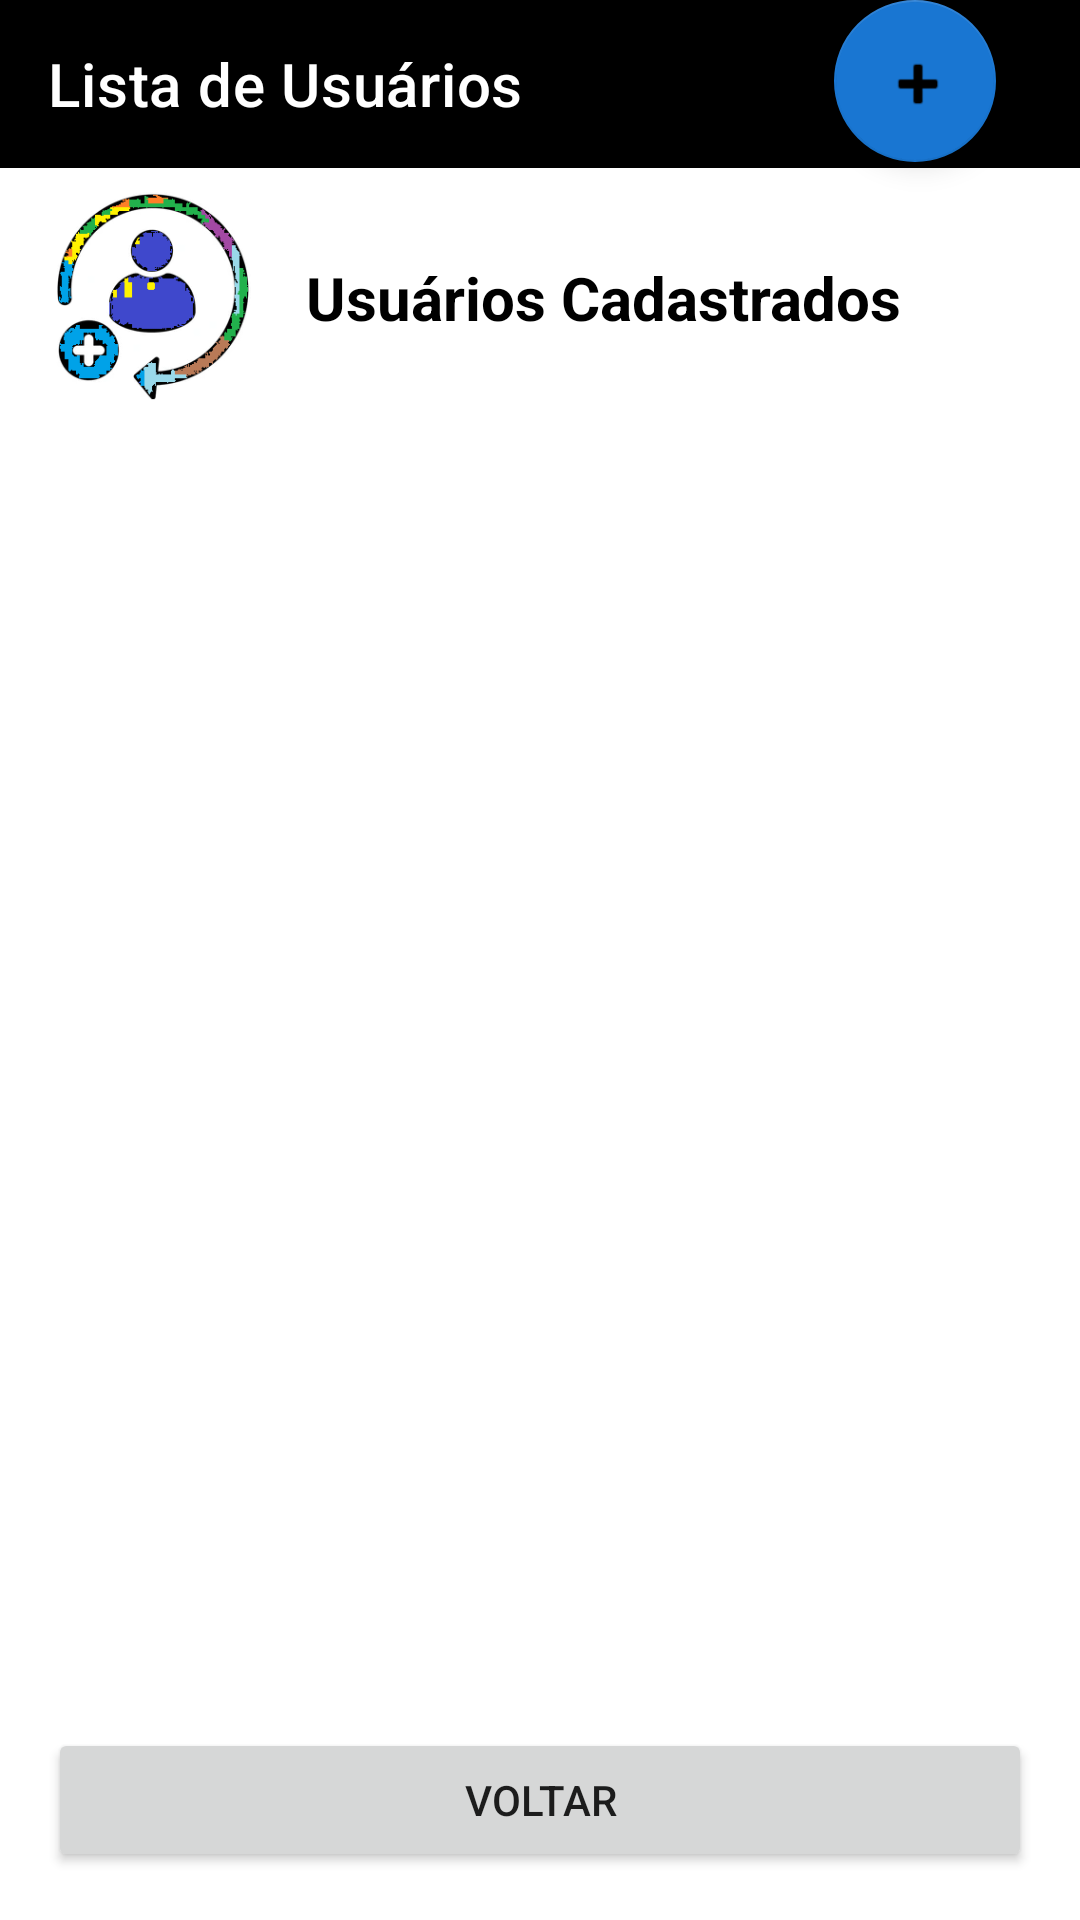

This screen was rendered from an Android layout file. Write that file and the resources it references.
<!-- AndroidManifest.xml: application theme Theme.WhatsappCloneTwo -->
<!-- res/layout/layout_users.xml -->
<?xml version="1.0" encoding="utf-8"?>
<androidx.constraintlayout.widget.ConstraintLayout
    xmlns:android="http://schemas.android.com/apk/res/android"
    android:layout_width="match_parent"
    android:layout_height="match_parent"
    xmlns:app="http://schemas.android.com/apk/res-auto"
    xmlns:tools="http://schemas.android.com/tools"
    android:id="@+id/main"
    tools:context=".activities.UsersAllListActivity">

    <androidx.appcompat.widget.Toolbar
        android:id="@+id/usersToolbar"
        android:layout_width="0dp"
        android:layout_height="?attr/actionBarSize"
        android:background="@color/black"
        app:title="Lista de Usuários"
        app:titleTextColor="@android:color/white"
        app:layout_constraintEnd_toEndOf="parent"
        app:layout_constraintStart_toStartOf="parent"
        app:layout_constraintTop_toTopOf="parent" />

    <ImageView
        android:id="@+id/logo"
        android:layout_width="70dp"
        android:layout_height="70dp"
        android:layout_marginTop="8dp"
        android:layout_marginStart="16dp"
        app:layout_constraintStart_toStartOf="parent"
        app:layout_constraintTop_toBottomOf="@+id/usersToolbar"
        app:srcCompat="@drawable/icon_plususer2"/>

    <TextView
        android:id="@+id/usersTitle"
        android:layout_width="0dp"
        android:layout_height="wrap_content"
        android:layout_marginStart="16dp"
        android:layout_marginEnd="16dp"
        android:text="Usuários Cadastrados"
        android:textSize="20sp"
        android:textStyle="bold"
        android:textColor="@android:color/black"
        app:layout_constraintBottom_toBottomOf="@+id/logo"
        app:layout_constraintEnd_toEndOf="parent"
        app:layout_constraintStart_toEndOf="@+id/logo"
        app:layout_constraintTop_toTopOf="@+id/logo" />

    <androidx.recyclerview.widget.RecyclerView
        android:id="@+id/usersItemList"
        android:layout_width="0dp"
        android:layout_height="0dp"
        android:layout_marginTop="12dp"
        android:layout_marginBottom="12dp"
        app:layout_constraintBottom_toTopOf="@+id/homeReturnButton"
        app:layout_constraintEnd_toEndOf="parent"
        app:layout_constraintStart_toStartOf="parent"
        app:layout_constraintTop_toBottomOf="@+id/logo" />

    <Button
        android:id="@+id/homeReturnButton"
        android:layout_width="0dp"
        android:layout_height="wrap_content"
        android:layout_marginStart="16dp"
        android:layout_marginEnd="16dp"
        android:layout_marginBottom="16dp"
        android:text="Voltar"
        app:layout_constraintBottom_toBottomOf="parent"
        app:layout_constraintEnd_toEndOf="parent"
        app:layout_constraintStart_toStartOf="parent" />

    <com.google.android.material.floatingactionbutton.FloatingActionButton
        android:id="@+id/homeAddItemButton"
        android:layout_width="66dp"
        android:layout_height="54dp"
        android:layout_marginEnd="28dp"
        android:contentDescription="@string/novo_item"
        android:pointerIcon="hand"
        android:src="@android:drawable/ic_input_add"
        android:tooltipText="@string/hint_inserir_produto"
        app:backgroundTint="#1976D2"
        app:layout_constraintEnd_toEndOf="parent" />

</androidx.constraintlayout.widget.ConstraintLayout>
<!-- resources referenced by this layout -->
<resources>
  <color name="black">#FF000000</color>
  <!-- drawable icon_plususer2: png bitmap (drawable, 18741 bytes) -->
  <string name="hint_inserir_produto">Inserir novo Produto</string>
  <string name="novo_item">Novo item</string>
  <style name="Theme.WhatsappCloneTwo" parent="Theme.MaterialComponents.DayNight.NoActionBar">
          <item name="colorPrimary">@color/purple_500</item>
          <item name="colorPrimaryVariant">@color/purple_700</item>
          <item name="colorOnPrimary">@color/white</item>
          <item name="colorSecondary">@color/teal_200</item>
          <item name="colorSecondaryVariant">@color/teal_700</item>
          <item name="colorOnSecondary">@color/black</item>
          <item name="android:statusBarColor">?attr/colorPrimaryVariant</item>
      </style>
  <color name="purple_500">#FF6200EE</color>
  <color name="purple_700">#FF3700B3</color>
  <color name="white">#FFFFFFFF</color>
  <color name="teal_200">#FF03DAC5</color>
  <color name="teal_700">#FF018786</color>
</resources>
